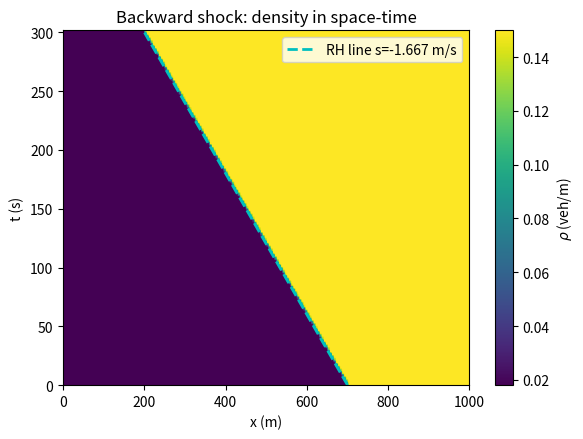
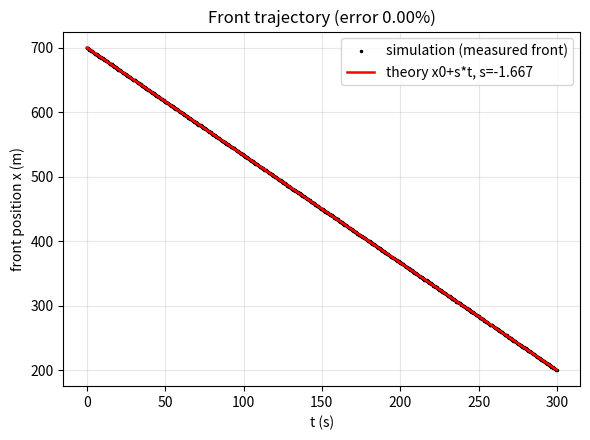
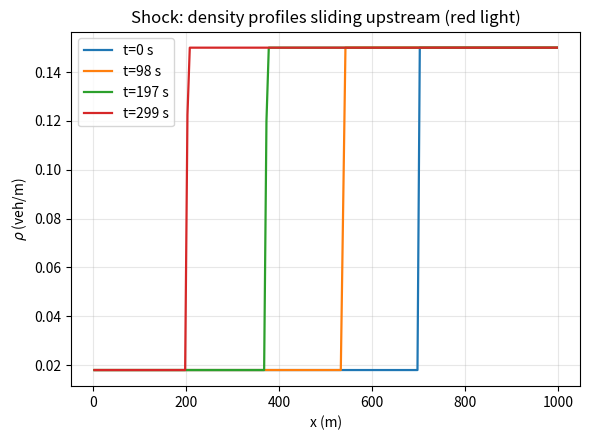
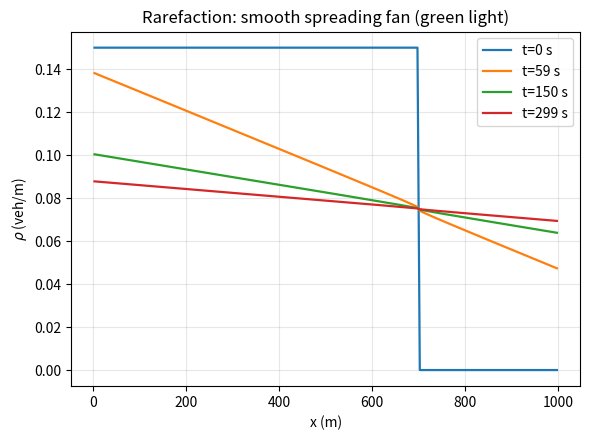

Generate these figures, in order, with matplotlib:
import numpy as np, matplotlib.pyplot as plt

VF   = 50/3.6          # free-flow speed (m/s) = 50 km/h  (same class-default family as the model)
RJAM = 0.15            # jam density (veh/m), one lane    (LANE_JAM in the model)
RC   = RJAM/2
QMAX = VF*RJAM/4
CFL  = 0.9

def q(r):      return VF*r*(1-r/RJAM)                 # Greenshields flow
def demand(r): return np.where(r<=RC, q(r), QMAX)     # Delta
def supply(r): return np.where(r<=RC, QMAX, q(r))     # Sigma

def godunov_step(rho, dt, dx, lg, rg):
    r = np.concatenate(([lg], rho, [rg]))
    F = np.minimum(demand(r[:-1]), supply(r[1:]))     # face fluxes (len N+1)
    return np.clip(rho - dt/dx*(F[1:]-F[:-1]), 0.0, RJAM), F

# ---------------- SHOCK (red light): light upstream meets a stopped queue ----------------
L, dx = 1000.0, 5.0
N  = int(L/dx); x = (np.arange(N)+0.5)*dx; x0 = 700.0
rL = 0.12*RJAM; rR = RJAM
rho = np.where(x < x0, rL, rR).astype(float)
dt = CFL*dx/VF; Tend = 300.0; steps = int(Tend/dt)
s_rh = (q(rR)-q(rL))/(rR-rL)

times, fronts, ST = [], [], []; se = max(1, steps//120); mid = 0.5*(rL+rR)
for k in range(steps+1):
    idx = np.where(rho >= mid)[0]
    if idx.size:
        j = idx[0]
        xf = x[j-1] + (mid-rho[j-1])/(rho[j]-rho[j-1])*dx if 0 < j < N and rho[j-1] < mid <= rho[j] else x[j]
        times.append(k*dt); fronts.append(xf)
    if k % se == 0: ST.append(rho.copy())
    if k < steps: rho, _ = godunov_step(rho, dt, dx, rho[0], rho[-1])
times = np.array(times); fronts = np.array(fronts)
m = (times > 30) & (times < Tend-30); s_sim = np.polyfit(times[m], fronts[m], 1)[0]
err = abs(s_sim-s_rh)/abs(s_rh)*100
print(f"[SHOCK] RH theory s = {s_rh:.4f} m/s | simulated s = {s_sim:.4f} m/s | error {err:.3f}%")

ST = np.array(ST)
fig, ax = plt.subplots(figsize=(6,4.5))
im = ax.imshow(ST, aspect="auto", origin="lower", extent=[0,L,0,len(ST)*se*dt], cmap="viridis")
tt = np.linspace(times.min(), times.max(), 50)
ax.plot(x0+s_rh*tt, tt, "c--", lw=2, label=f"RH line s={s_rh:.3f} m/s")
ax.set_xlabel("x (m)"); ax.set_ylabel("t (s)"); ax.set_title("Backward shock: density in space-time")
plt.colorbar(im, ax=ax, label=r"$\rho$ (veh/m)"); ax.legend(loc="upper right")
fig.tight_layout(); fig.savefig("shock_spacetime.png", dpi=110); plt.show()

fig, ax = plt.subplots(figsize=(6,4.5))
ax.plot(times, fronts, "k.", ms=3, label="simulation (measured front)")
ax.plot(times, x0+s_rh*times, "r-", lw=1.8, label=f"theory x0+s*t, s={s_rh:.3f}")
ax.set_xlabel("t (s)"); ax.set_ylabel("front position x (m)")
ax.set_title(f"Front trajectory (error {err:.2f}%)"); ax.legend(); ax.grid(alpha=0.3)
fig.tight_layout(); fig.savefig("shock_trajectory.png", dpi=110); plt.show()

fig, ax = plt.subplots(figsize=(6,4.5))
for fr in [0.0,0.33,0.66,1.0]:
    kk = int(fr*(len(ST)-1)); ax.plot(x, ST[kk], lw=1.6, label=f"t={kk*se*dt:.0f} s")
ax.set_xlabel("x (m)"); ax.set_ylabel(r"$\rho$ (veh/m)")
ax.set_title("Shock: density profiles sliding upstream (red light)"); ax.legend(); ax.grid(alpha=0.3)
fig.tight_layout(); fig.savefig("shock_profiles.png", dpi=110); plt.show()

# ---------------- RAREFACTION (green light) + mass ledger ----------------
rho = np.where(x < x0, RJAM, 0.0).astype(float)
RST = []; mass0 = rho.sum()*dx; outflux = 0.0
for k in range(steps+1):
    if k % se == 0: RST.append(rho.copy())
    if k < steps:
        rho, F = godunov_step(rho, dt, dx, rho[0], 0.0)
        outflux += (F[-1]-F[0])*dt
ledger = abs((mass0 - rho.sum()*dx) - outflux)
print(f"[RAREF] mass ledger |dmass - net flux| = {ledger:.3e} veh (machine precision)")

RST = np.array(RST)
fig, ax = plt.subplots(figsize=(6,4.5))
for fr in [0.0,0.2,0.5,1.0]:
    kk = int(fr*(len(RST)-1)); ax.plot(x, RST[kk], lw=1.6, label=f"t={kk*se*dt:.0f} s")
ax.set_xlabel("x (m)"); ax.set_ylabel(r"$\rho$ (veh/m)")
ax.set_title("Rarefaction: smooth spreading fan (green light)"); ax.legend(); ax.grid(alpha=0.3)
fig.tight_layout(); fig.savefig("rarefaction_profiles.png", dpi=110); plt.show()

print(f"\nparams: vf={VF:.3f} m/s ({VF*3.6:.0f} km/h), rjam={RJAM}, qmax={QMAX:.4f} veh/s, "
      f"upstream load={rL/RJAM:.2f}, dx={dx} m, dt={dt:.3f} s, steps={steps}")
